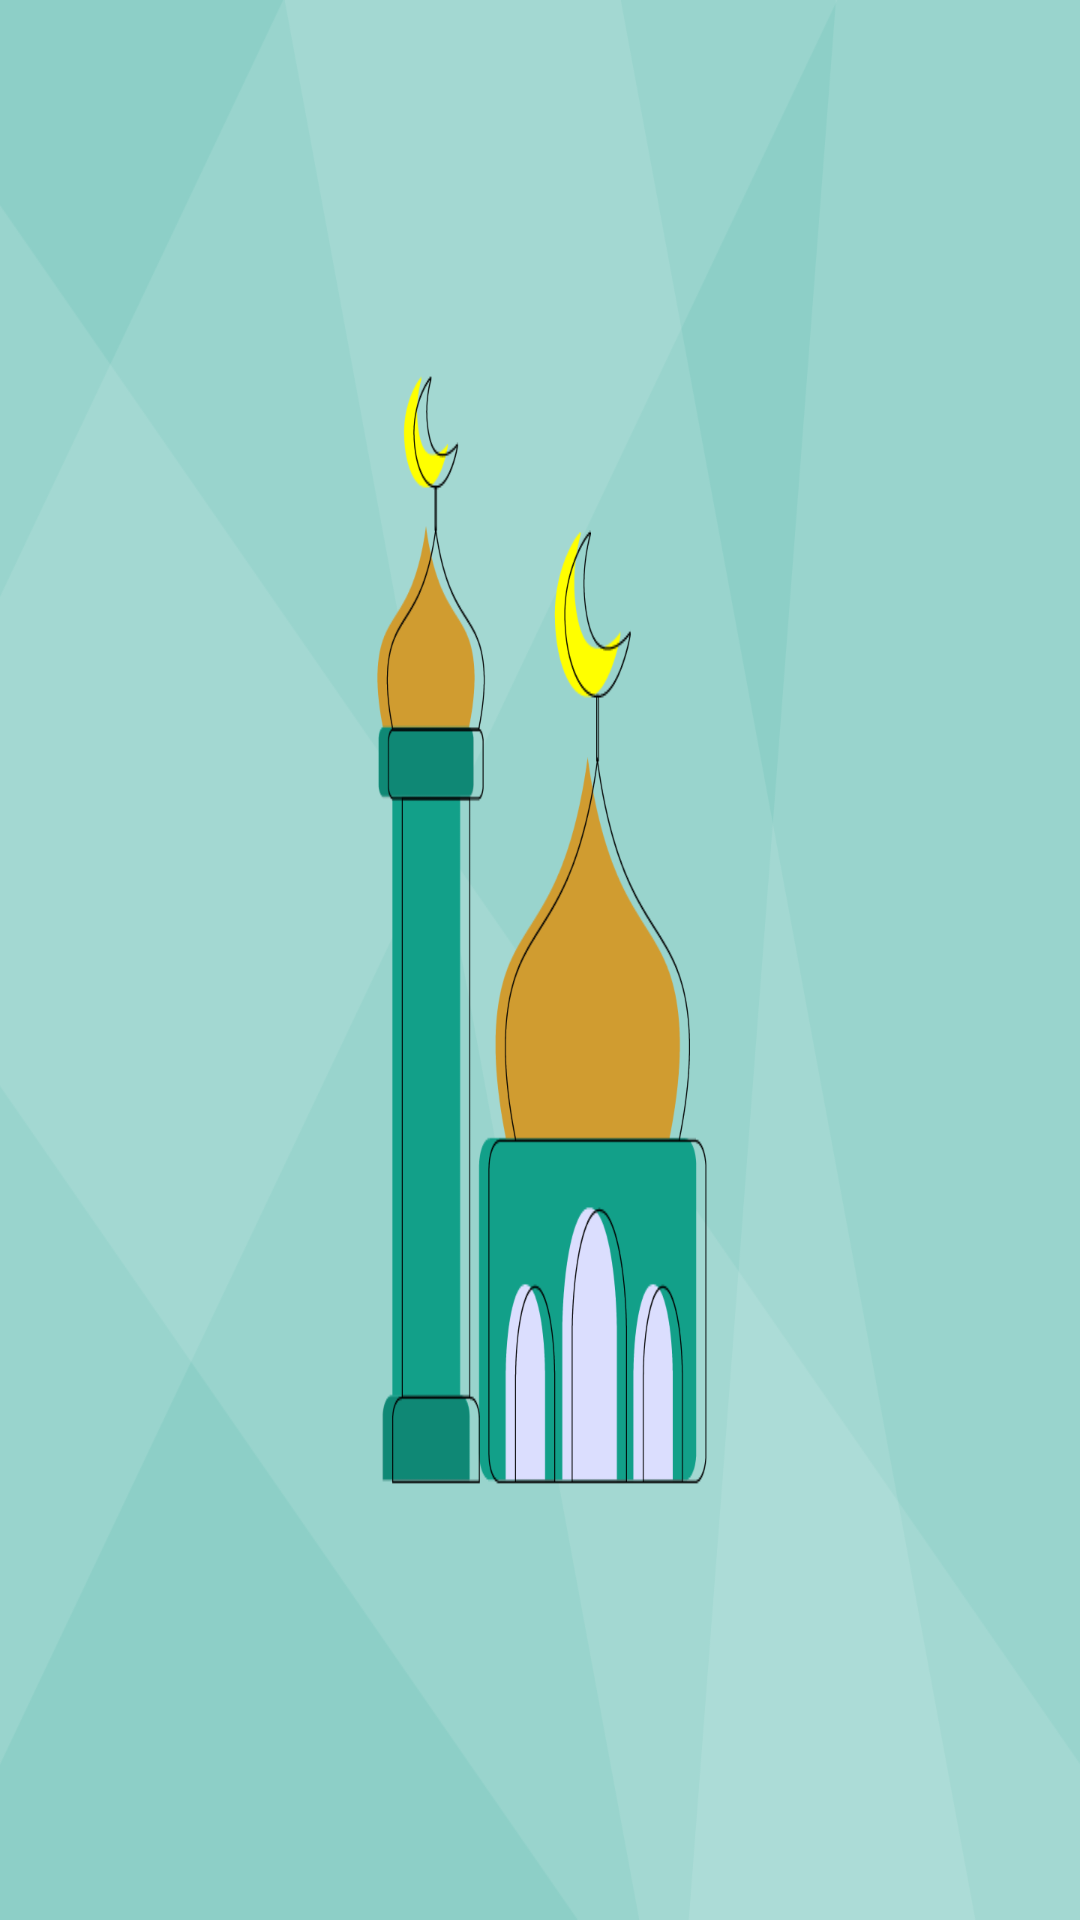

Here is an Android app screen rendered from its layout file. Give the layout XML and the strings, colors and styles it references.
<!-- AndroidManifest.xml: application theme AppTheme -->
<!-- res/layout/content_header.xml -->
<?xml version="1.0" encoding="utf-8"?>
<LinearLayout xmlns:android="http://schemas.android.com/apk/res/android"
    android:layout_width="match_parent"
    android:layout_height="200dp"
    android:background="@drawable/logo" />
<!-- resources referenced by this layout -->
<resources>
  <!-- drawable logo: png bitmap (drawable, 68449 bytes) -->
  <style name="AppTheme" parent="Theme.AppCompat.Light.NoActionBar">
          
          <item name="colorPrimary">@color/colorPrimary</item>
          <item name="colorPrimaryDark">@color/colorPrimaryDark</item>
          <item name="colorAccent">@color/colorAccent</item>
          <item name="android:forceDarkAllowed" tools:targetApi="q">false</item>
  
          <item name="android:screenOrientation">portrait</item>
  
      </style>
  <color name="colorPrimary">#4f4e4f</color>
  <color name="colorPrimaryDark">#000000</color>
  <color name="colorAccent">#0d9f95</color>
</resources>
